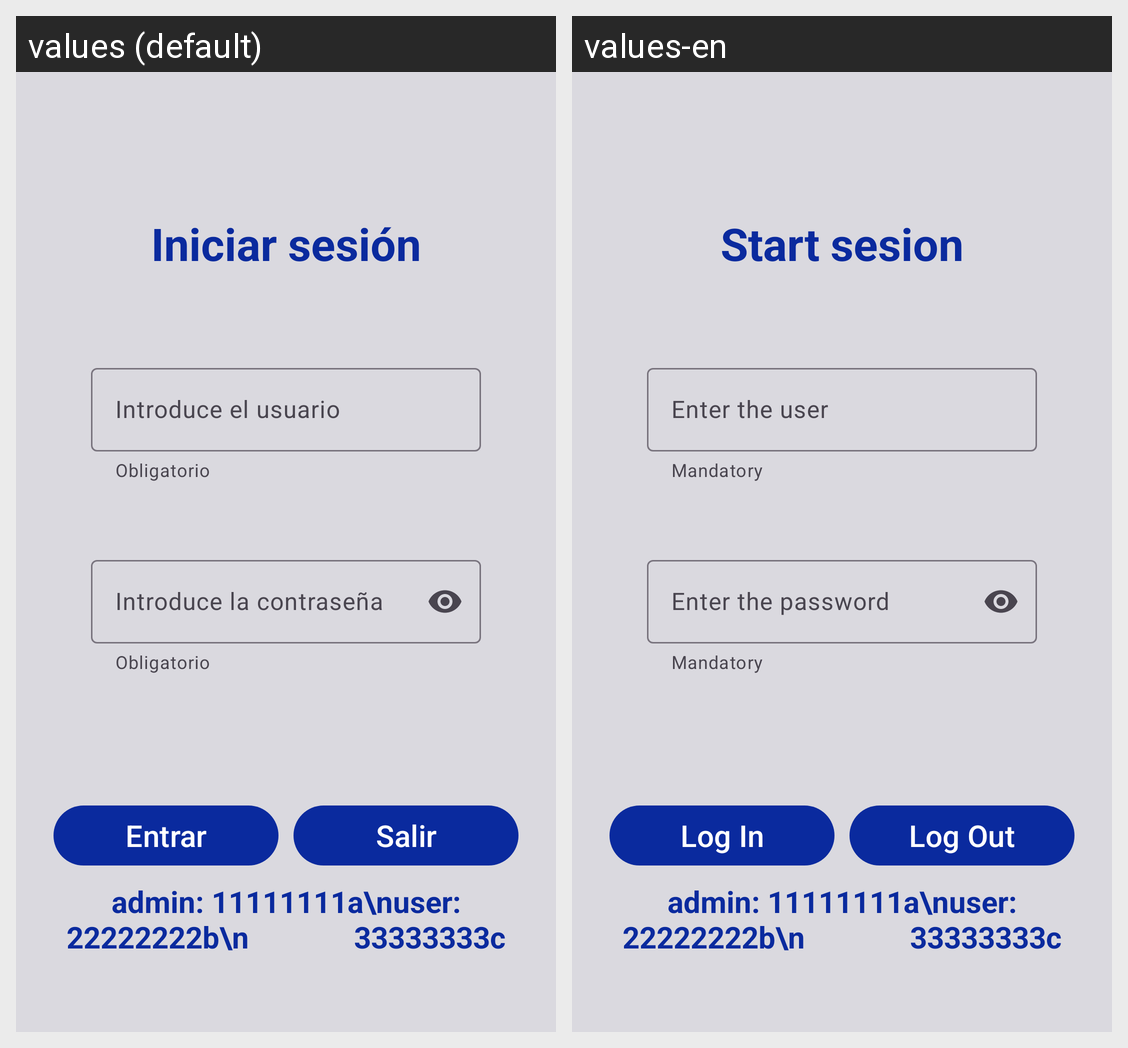

Strings drawn on this Android screen and how each of the app's shown locales translates them:
Android screen res/layout/activity_login.xml rendered under 2 locales, left to right: values (default), values-en. Device: Nexus 5 (rendered at 1080×1920; each locale shown at half size, 540×960, under a caption strip naming it); theme Theme.BancoDamato.
Strings drawn on this screen, with the default value and each locale's value (text and hints the layout hard-codes, and strings that could not be matched under every locale, appear in the picture but are not listed):

iniciar_sesion
  values: Iniciar sesión
  values-en: Start sesion

introduce_el_usuario
  values: Introduce el usuario
  values-en: Enter the user

obligatorio
  values: Obligatorio
  values-en: Mandatory

introduce_la_contrase_a
  values: Introduce la contraseña
  values-en: Enter the password

entrar
  values: Entrar
  values-en: Log In

salir
  values: Salir
  values-en: Log Out
